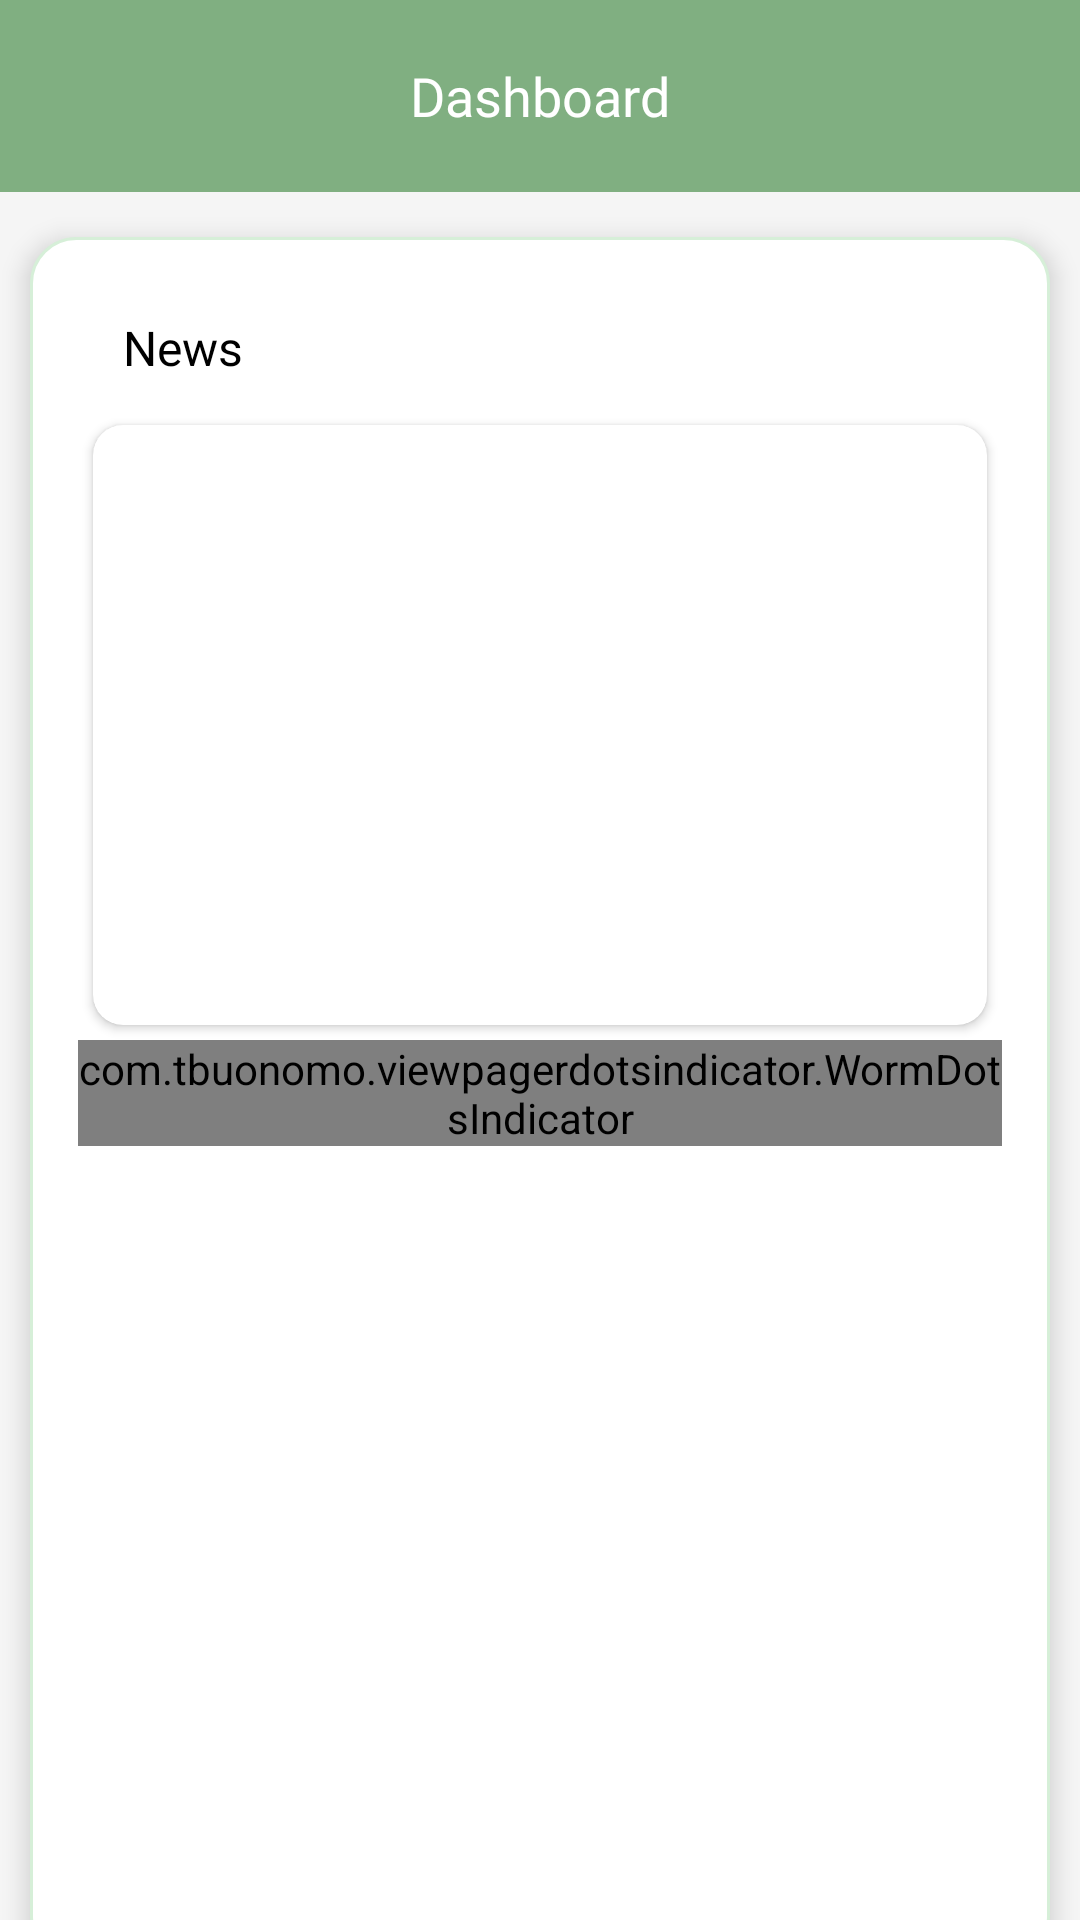

Produce the Android XML layout that renders to this screen, including the resource entries it uses.
<!-- AndroidManifest.xml: application theme Theme.ProjectBeta -->
<!-- res/layout/fragment_dashboard.xml -->
<?xml version="1.0" encoding="utf-8"?>
<androidx.constraintlayout.widget.ConstraintLayout xmlns:android="http://schemas.android.com/apk/res/android"
    xmlns:app="http://schemas.android.com/apk/res-auto"
    xmlns:tools="http://schemas.android.com/tools"
    android:layout_width="match_parent"
    android:layout_height="match_parent"
    android:background="@color/white"
    tools:context=".ui.view.FoodRecommendation.FoodRecommendationFragment">

    
    <com.google.android.material.appbar.MaterialToolbar
        android:id="@+id/toolbarSetting"
        android:layout_width="match_parent"
        android:layout_height="wrap_content"
        android:background="@color/green3"
        android:elevation="4dp"
        app:layout_constraintEnd_toEndOf="parent"
        app:layout_constraintStart_toStartOf="parent"
        app:layout_constraintTop_toTopOf="parent"
        app:title="Dashboard"
        app:titleCentered="true"
        app:titleTextAppearance="@style/toolbarTitle" />

    
    <LinearLayout
        android:layout_width="match_parent"
        android:layout_height="575dp"
        android:layout_marginHorizontal="10dp"
        android:layout_marginTop="15dp"
        android:background="@drawable/draw_back_input"
        android:elevation="5dp"
        android:orientation="vertical"
        android:padding="16dp"
        app:layout_constraintTop_toBottomOf="@+id/toolbarSetting"
        tools:layout_editor_absoluteX="10dp">

        
        <TextView
            android:layout_width="wrap_content"
            android:layout_height="wrap_content"
            android:layout_marginLeft="5dp"
            android:backgroundTint="@color/black"
            android:fontFamily="@font/poppins_medium"
            android:padding="10dp"
            android:text="News"
            android:textColor="@color/black"
            android:textSize="16sp" />

        <androidx.cardview.widget.CardView
            android:id="@+id/cardViewAutoSlider"
            android:layout_width="match_parent"
            android:layout_height="200dp"
            android:layout_margin="5dp"
            app:cardCornerRadius="10dp">

            <androidx.viewpager2.widget.ViewPager2
                android:id="@+id/autoSlider"
                android:layout_width="match_parent"
                android:layout_height="200dp" />
        </androidx.cardview.widget.CardView>

        <com.tbuonomo.viewpagerdotsindicator.WormDotsIndicator
            android:id="@+id/dotsIndicator"
            android:layout_width="wrap_content"
            android:layout_height="wrap_content"
            android:layout_gravity="center"
            app:dotsColor="@color/green1"
            app:progressMode="true"
            app:selectedDotColor="@color/green2" />

        <androidx.recyclerview.widget.RecyclerView
            android:id="@+id/recyclerViewFoodRecommendations"
            android:layout_width="match_parent"
            android:layout_height="wrap_content" />

    </LinearLayout>

</androidx.constraintlayout.widget.ConstraintLayout>
<!-- resources referenced by this layout -->
<resources>
  <color name="black">#FF000000</color>
  <color name="green1">#1A5319</color>
  <color name="green2">#508D4E</color>
  <color name="green3">#80AF81</color>
  <color name="white">#F5F5F5</color>
  <!-- drawable draw_back_input (drawable) -->
  <shape xmlns:android="http://schemas.android.com/apk/res/android">
      <solid android:color="@android:color/white" />
      <corners
          android:radius="15dp" />
      <stroke
          android:width="1dp"
          android:color="@color/gray" />
      <padding
          android:left="8dp"
          android:right="8dp"
          android:top="8dp"
          android:bottom="8dp" />
  </shape>
  <style name="toolbarTitle" parent="TextAppearance.AppCompat.Widget.ActionBar.Title">
          <item name="android:textSize">18sp</item>
          <item name="android:textColor">#FFFFFF</item>
          <item name="android:fontFamily">@font/poppins_medium</item>
      </style>
  <style name="Theme.ProjectBeta" parent="Base.Theme.ProjectBeta" />
  <color name="gray">#D6EFD8</color>
  <style name="Base.Theme.ProjectBeta" parent="Theme.Material3.DayNight.NoActionBar">
          
          
      </style>
</resources>
